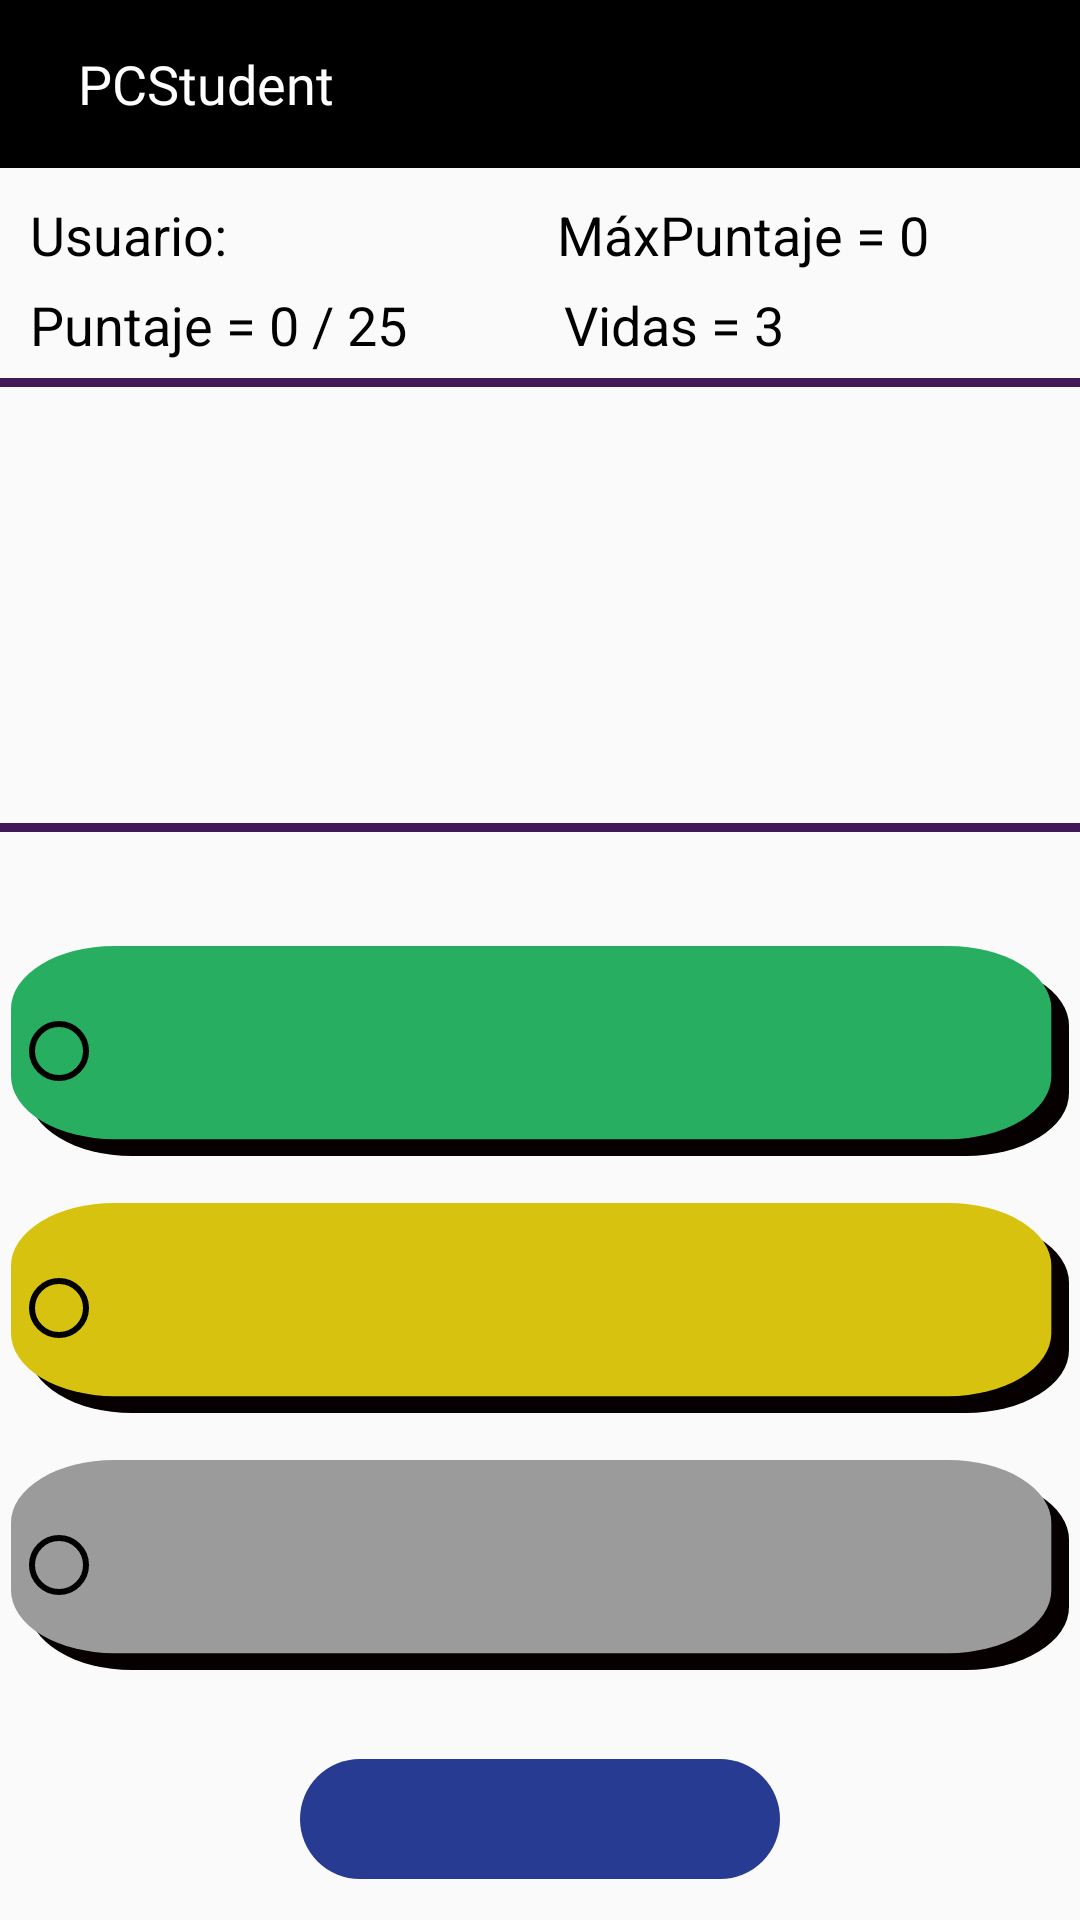

Here is an Android app screen rendered from its layout file. Give the layout XML and the strings, colors and styles it references.
<!-- AndroidManifest.xml: application theme Theme.AppCompat.Light.NoActionBar -->
<!-- res/layout/activity_procesador_.xml -->
<?xml version="1.0" encoding="utf-8"?>
<androidx.constraintlayout.widget.ConstraintLayout
    xmlns:android="http://schemas.android.com/apk/res/android"
    xmlns:app="http://schemas.android.com/apk/res-auto"
    xmlns:tools="http://schemas.android.com/tools"
    android:layout_width="match_parent"
    android:layout_height="match_parent"
    android:background="@mipmap/textura"
    android:backgroundTintMode="screen"
    tools:context=".CategoryOne_Activity">

    <include
        android:id="@+id/toolbar"
        layout="@layout/toolbar"
        app:layout_constraintEnd_toEndOf="parent"
        app:layout_constraintStart_toStartOf="parent"
        app:layout_constraintTop_toTopOf="parent"
        app:layout_constraintBottom_toTopOf="@id/tv_username_three"
        />

    <TextView
        android:id="@+id/tv_username_three"
        android:layout_width="0dp"
        android:layout_height="25dp"
        android:layout_marginStart="10dp"
        android:layout_marginTop="10dp"
        android:layout_marginEnd="3dp"
        android:layout_marginBottom="5dp"
        android:text="@string/usuario"
        android:textColor="@color/black"
        android:textSize="18sp"
        app:layout_constraintBottom_toTopOf="@id/tv_score_three"
        app:layout_constraintEnd_toStartOf="@id/tv_maxScore_three"
        app:layout_constraintStart_toStartOf="parent"
        app:layout_constraintTop_toBottomOf="@id/toolbar" />

    <TextView
        android:id="@+id/tv_maxScore_three"
        android:layout_width="0dp"
        android:layout_height="25dp"
        android:layout_marginStart="3dp"
        android:layout_marginTop="10dp"
        android:layout_marginEnd="5dp"
        android:text="@string/maximo_puntaje"
        android:textColor="@color/black"
        android:textSize="18sp"
        app:layout_constraintBottom_toTopOf="@+id/tv_vidas_three"
        app:layout_constraintEnd_toEndOf="parent"
        app:layout_constraintStart_toEndOf="@id/tv_username_three"
        app:layout_constraintTop_toBottomOf="@+id/toolbar" />

    <TextView
        android:id="@+id/tv_score_three"
        android:layout_width="0dp"
        android:layout_height="25dp"
        android:layout_marginStart="10dp"
        android:layout_marginEnd="3dp"
        android:layout_marginBottom="5dp"
        android:text="@string/puntuacion"
        android:textColor="@color/black"
        android:textSize="18sp"
        app:layout_constraintBottom_toTopOf="@id/view_top_three"
        app:layout_constraintEnd_toStartOf="@id/tv_vidas_three"
        app:layout_constraintStart_toStartOf="parent"
        app:layout_constraintTop_toBottomOf="@id/tv_username_three" />

    <TextView
        android:id="@+id/tv_vidas_three"
        android:layout_width="0dp"
        android:layout_height="25dp"
        android:layout_marginStart="3dp"
        android:layout_marginTop="5dp"
        android:layout_marginBottom="5dp"
        android:text="@string/vidas"
        android:textColor="@color/black"
        android:textSize="18sp"
        app:layout_constraintBottom_toTopOf="@id/view_top_three"
        app:layout_constraintEnd_toEndOf="parent"
        app:layout_constraintStart_toEndOf="@id/tv_score_three"
        app:layout_constraintTop_toBottomOf="@id/tv_maxScore_three" />


    <Button
        android:id="@+id/bt_next_three"
        android:layout_width="0dp"
        android:layout_height="40dp"
        android:layout_marginBottom="5dp"
        android:layout_marginStart="100dp"
        android:layout_marginTop="20dp"
        android:layout_marginEnd="100dp"
        android:background="@drawable/drawable_button"
        android:backgroundTint="#263B91"
        android:fontFamily="@font/miriam_libre"
        android:iconTint="#000000"
        android:textColor="#FFFFFF"
        app:layout_constraintBottom_toBottomOf="parent"
        app:layout_constraintEnd_toEndOf="parent"
        app:layout_constraintTop_toBottomOf="@+id/rg_answers_three"
        app:layout_constraintStart_toStartOf="parent"
        tools:targetApi="o" />


    <TextView
        android:id="@+id/view_top_three"
        android:layout_width="400dp"
        android:layout_height="3dp"
        android:layout_marginStart="20dp"
        android:layout_marginEnd="20dp"
        android:background="#43185A"
        app:layout_constraintBottom_toTopOf="@+id/tv_quiz_questions_three"
        app:layout_constraintEnd_toEndOf="parent"
        app:layout_constraintStart_toStartOf="parent"
        app:layout_constraintTop_toBottomOf="@id/toolbar" />

    <TextView
        android:id="@+id/view_bottom_three"
        android:layout_width="400dp"
        android:layout_height="3dp"
        android:layout_marginStart="20dp"
        android:layout_marginEnd="20dp"
        android:layout_marginBottom="10dp"
        android:background="#43185A"
        app:layout_constraintBottom_toTopOf="@id/rg_answers_three"
        app:layout_constraintEnd_toEndOf="parent"
        app:layout_constraintStart_toStartOf="parent"
        app:layout_constraintTop_toBottomOf="@+id/tv_quiz_questions_three" />

    <TextView
        android:id="@+id/tv_quiz_questions_three"
        android:layout_width="0dp"
        android:layout_height="100dp"
        android:layout_marginStart="3dp"
        android:layout_marginEnd="3dp"
        android:gravity="center_horizontal|center_vertical"
        android:textAllCaps="false"
        android:textColor="#000000"
        android:textSize="24sp"
        android:textStyle="normal"
        app:layout_constraintBottom_toTopOf="@id/view_bottom_three"
        app:layout_constraintEnd_toEndOf="parent"
        app:layout_constraintHorizontal_bias="1.0"
        app:layout_constraintStart_toStartOf="parent"
        app:layout_constraintTop_toBottomOf="@+id/view_top_three" />

    <RadioGroup
        android:id="@+id/rg_answers_three"
        android:layout_width="0dp"
        android:layout_height="wrap_content"
        android:layout_marginStart="3dp"
        android:layout_marginTop="5dp"
        android:layout_marginEnd="3dp"
        android:layout_marginBottom="60dp"
        android:fontFamily="@font/miriam_libre"
        app:layout_constraintBottom_toBottomOf="parent"
        app:layout_constraintEnd_toEndOf="parent"
        app:layout_constraintStart_toStartOf="parent"
        app:layout_constraintTop_toBottomOf="@+id/view_bottom_three">

        <RadioButton
            android:id="@+id/rb_one_p"
            android:layout_width="match_parent"
            android:layout_height="70dp"
            android:layout_marginLeft="0.5dp"
            android:layout_marginTop="0.5dp"
            android:layout_marginRight="0.5dp"
            android:layout_marginBottom="15dp"
            android:background="@drawable/ic_rb_four"
            android:buttonTint="#000000"
            android:buttonTintMode="src_in"
            android:fontFamily="@font/miriam_libre"
            android:textColor="#FFFFFF"
            android:textSize="14sp" />

        <RadioButton
            android:id="@+id/rb_two_p"
            android:layout_width="match_parent"
            android:layout_height="70dp"
            android:layout_marginLeft="0.5dp"
            android:layout_marginTop="0.5dp"
            android:layout_marginRight="0.5dp"
            android:layout_marginBottom="15dp"
            android:background="@drawable/ic_rb_five"
            android:buttonTint="#000000"
            android:buttonTintMode="src_in"
            android:fontFamily="@font/miriam_libre"
            android:textColor="#FFFFFF"
            android:textSize="14sp" />

        <RadioButton
            android:id="@+id/rb_three_p"
            android:layout_width="match_parent"
            android:layout_height="70dp"
            android:layout_marginLeft="0.5dp"
            android:layout_marginTop="0.5dp"
            android:layout_marginRight="0.5dp"
            android:layout_marginBottom="0.5dp"
            android:background="@drawable/ic_rb_seven"
            android:buttonTint="#000000"
            android:buttonTintMode="src_in"
            android:fontFamily="@font/miriam_libre"
            android:textColor="#FFFFFF"
            android:textSize="14sp" />
    </RadioGroup>


</androidx.constraintlayout.widget.ConstraintLayout>
<!-- res/layout/toolbar.xml (included above) -->
<?xml version="1.0" encoding="utf-8"?>
<androidx.appcompat.widget.Toolbar
    xmlns:android="http://schemas.android.com/apk/res/android"
    xmlns:app="http://schemas.android.com/apk/res-auto"
    android:id="@+id/toolbar"
    android:layout_width="match_parent"
    android:layout_height="?attr/actionBarSize"
    android:background="@color/black"
    android:fontFamily="@font/miriam_libre"
    android:theme="@style/ThemeOverlay.AppCompat.ActionBar"
    app:popupTheme="@style/ThemeOverlay.AppCompat.Light"
    app:titleTextColor="@color/white">

    <TextView
        android:layout_width="wrap_content"
        android:layout_height="wrap_content"
        android:layout_marginEnd="100dp"
        android:fontFamily="@font/miriam_libre"
        android:paddingStart="10dp"
        android:paddingEnd="100dp"
        android:text="@string/app_name"
        android:textColor="@color/white"
        android:textSize="18sp" />

    <TextView
        android:id="@+id/Tv_tool_user"
        android:layout_width="wrap_content"
        android:layout_height="wrap_content"
        />













</androidx.appcompat.widget.Toolbar>
<!-- resources referenced by this layout -->
<resources>
  <color name="black">#FF000000</color>
  <color name="white">#FFFFFFFF</color>
  <!-- drawable drawable_button (drawable) -->
  <?xml version="1.0" encoding="utf-8"?>
  <shape
      xmlns:android="http://schemas.android.com/apk/res/android"
      android:shape="rectangle"
      >
  
      <size
          android:width="300dp"
          android:height="100dp"/>
  
      <corners
          android:radius="25dp" />
  
  
  
  
  
  </shape>
  <!-- drawable ic_rb_five (drawable) -->
  <vector xmlns:android="http://schemas.android.com/apk/res/android"
      android:width="2874dp"
      android:height="935dp"
      android:viewportWidth="2874"
      android:viewportHeight="935">
    <path
        android:pathData="M328,75L2594,75A280,280 0,0 1,2874 355L2874,655A280,280 0,0 1,2594 935L328,935A280,280 0,0 1,48 655L48,355A280,280 0,0 1,328 75z"
        android:fillColor="#070000"/>
    <path
        android:pathData="M280,0L2546,0A280,280 0,0 1,2826 280L2826,580A280,280 0,0 1,2546 860L280,860A280,280 0,0 1,0 580L0,280A280,280 0,0 1,280 0z"
        android:fillColor="#D7C30F"/>
  </vector>
  <!-- drawable ic_rb_four (drawable) -->
  <vector xmlns:android="http://schemas.android.com/apk/res/android"
      android:width="2874dp"
      android:height="935dp"
      android:viewportWidth="2874"
      android:viewportHeight="935">
    <path
        android:pathData="M328,75L2594,75A280,280 0,0 1,2874 355L2874,655A280,280 0,0 1,2594 935L328,935A280,280 0,0 1,48 655L48,355A280,280 0,0 1,328 75z"
        android:fillColor="#070000"/>
    <path
        android:pathData="M280,0L2546,0A280,280 0,0 1,2826 280L2826,580A280,280 0,0 1,2546 860L280,860A280,280 0,0 1,0 580L0,280A280,280 0,0 1,280 0z"
        android:fillColor="#27AE60"/>
  </vector>
  <!-- drawable ic_rb_seven (drawable) -->
  <vector xmlns:android="http://schemas.android.com/apk/res/android"
      android:width="2874dp"
      android:height="935dp"
      android:viewportWidth="2874"
      android:viewportHeight="935">
    <path
        android:pathData="M328,75L2594,75A280,280 0,0 1,2874 355L2874,655A280,280 0,0 1,2594 935L328,935A280,280 0,0 1,48 655L48,355A280,280 0,0 1,328 75z"
        android:fillColor="#070000"/>
    <path
        android:pathData="M280,0L2546,0A280,280 0,0 1,2826 280L2826,580A280,280 0,0 1,2546 860L280,860A280,280 0,0 1,0 580L0,280A280,280 0,0 1,280 0z"
        android:fillColor="#9B9B9B"/>
  </vector>
  <string name="app_name" translatable="false">PCStudent</string>
  <string name="maximo_puntaje">MáxPuntaje = 0</string>
  <string name="puntuacion">Puntaje = 0 / 25</string>
  <string name="usuario">Usuario:</string>
  <string name="vidas">Vidas = 3</string>
</resources>
